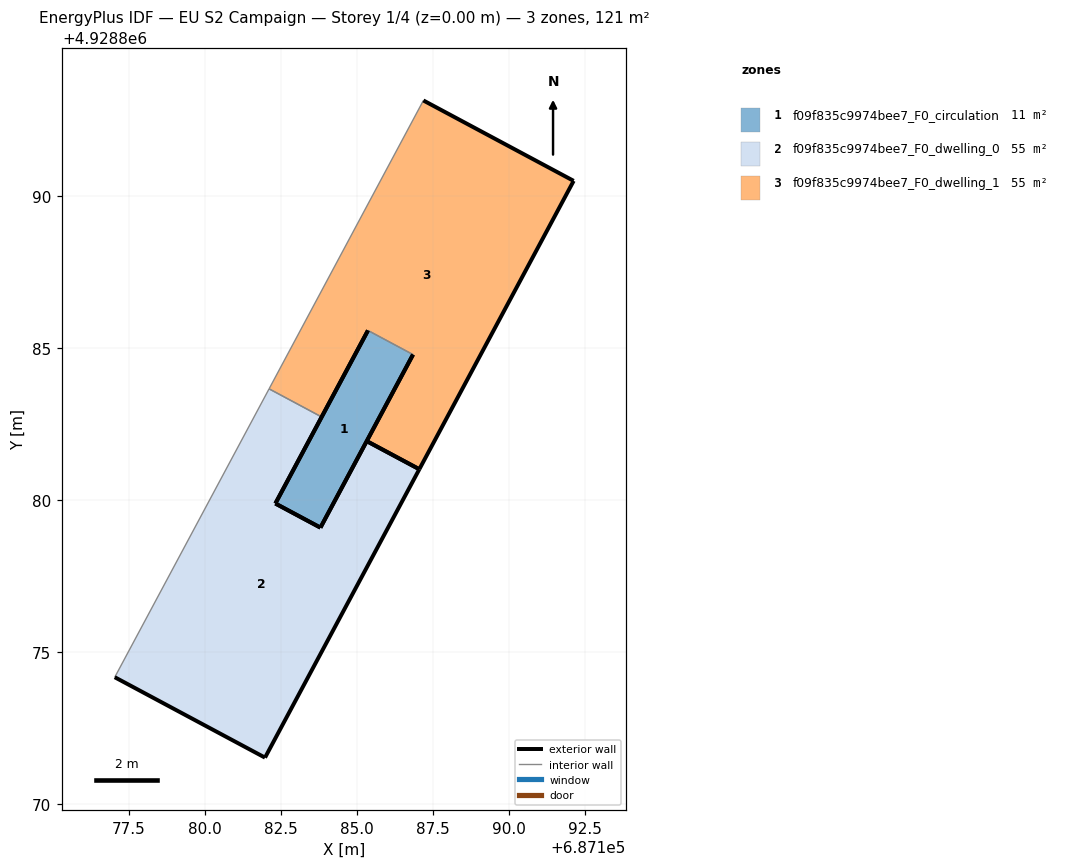
=== STOREY PLAN SPEC (per zone: floor XY polygon, exterior-wall plan segments, windows/doors) ===
zone 1: f09f835c9974bee7_F0_circulation  (10.9 m²)
  floor: (687183.80, 4928879.10) (687186.85, 4928884.79) (687185.36, 4928885.59) (687182.31, 4928879.89)
  exterior wall: (687182.31, 4928879.89) – (687185.36, 4928885.59)  [6.5 m]
  exterior wall: (687186.85, 4928884.79) – (687183.80, 4928879.10)  [6.5 m]
  exterior wall: (687183.80, 4928879.10) – (687182.31, 4928879.89)  [1.7 m]
  interior walls: 1
zone 2: f09f835c9974bee7_F0_dwelling_0  (55.0 m²)
  floor: (687181.97, 4928871.52) (687187.05, 4928881.02) (687185.32, 4928881.94) (687183.80, 4928879.10) (687182.31, 4928879.89) (687183.84, 4928882.74) (687182.11, 4928883.67) (687177.03, 4928874.17)
  exterior wall: (687183.84, 4928882.74) – (687182.31, 4928879.89)  [3.2 m]
  exterior wall: (687183.80, 4928879.10) – (687185.32, 4928881.94)  [3.2 m]
  exterior wall: (687187.05, 4928881.02) – (687181.97, 4928871.52)  [10.8 m]
  exterior wall: (687181.97, 4928871.52) – (687177.03, 4928874.17)  [5.6 m]
  exterior wall: (687182.31, 4928879.89) – (687183.80, 4928879.10)  [1.7 m]
  exterior wall: (687185.32, 4928881.94) – (687187.05, 4928881.02)  [2.0 m]
  interior walls: 2
zone 3: f09f835c9974bee7_F0_dwelling_1  (55.0 m²)
  floor: (687187.05, 4928881.02) (687192.14, 4928890.51) (687187.19, 4928893.16) (687182.11, 4928883.67) (687183.84, 4928882.74) (687185.36, 4928885.59) (687186.85, 4928884.79) (687185.32, 4928881.94)
  exterior wall: (687192.14, 4928890.51) – (687187.05, 4928881.02)  [10.8 m]
  exterior wall: (687185.32, 4928881.94) – (687186.85, 4928884.79)  [3.2 m]
  exterior wall: (687185.36, 4928885.59) – (687183.84, 4928882.74)  [3.2 m]
  exterior wall: (687187.19, 4928893.16) – (687192.14, 4928890.51)  [5.6 m]
  exterior wall: (687187.05, 4928881.02) – (687185.32, 4928881.94)  [2.0 m]
  interior walls: 3

=== DERIVED (storey summary) ===
Building: EU S2 Campaign
Storey: 1 of 4  (floor level z = 0.00 m)
Storey gross floor area: 120.8 m²
Zones on this storey: 3
  - f09f835c9974bee7_F0_circulation: floor 10.9 m²; exterior wall 14.6 m (43.8 m²); WWR 0.0%
  - f09f835c9974bee7_F0_dwelling_0: floor 55.0 m²; exterior wall 26.5 m (79.5 m²); WWR 0.0%
  - f09f835c9974bee7_F0_dwelling_1: floor 55.0 m²; exterior wall 24.8 m (74.4 m²); WWR 0.0%
Zone adjacency (shared interzone walls):
  - f09f835c9974bee7_F0_circulation ↔ f09f835c9974bee7_F0_dwelling_1
  - f09f835c9974bee7_F0_dwelling_0 ↔ f09f835c9974bee7_F0_dwelling_1